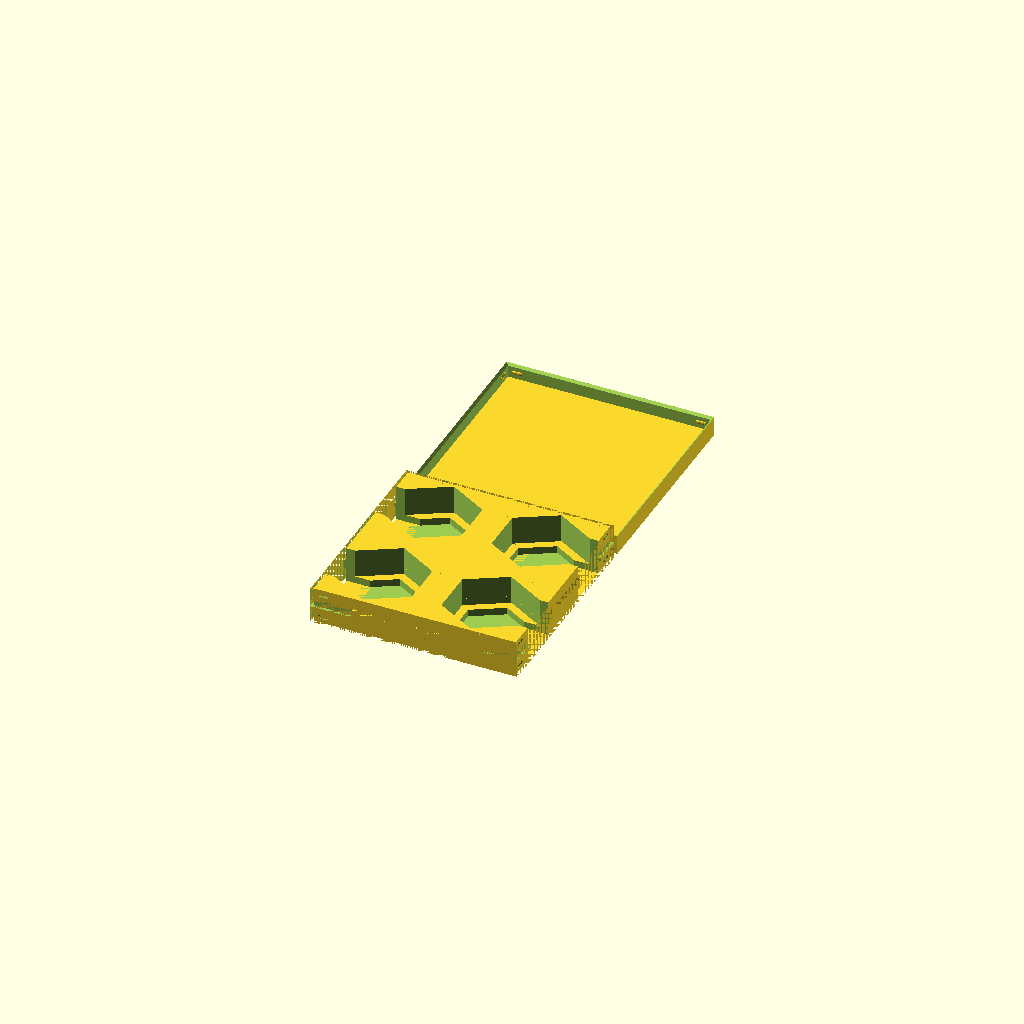
Cell 1: the model at its default parameters.
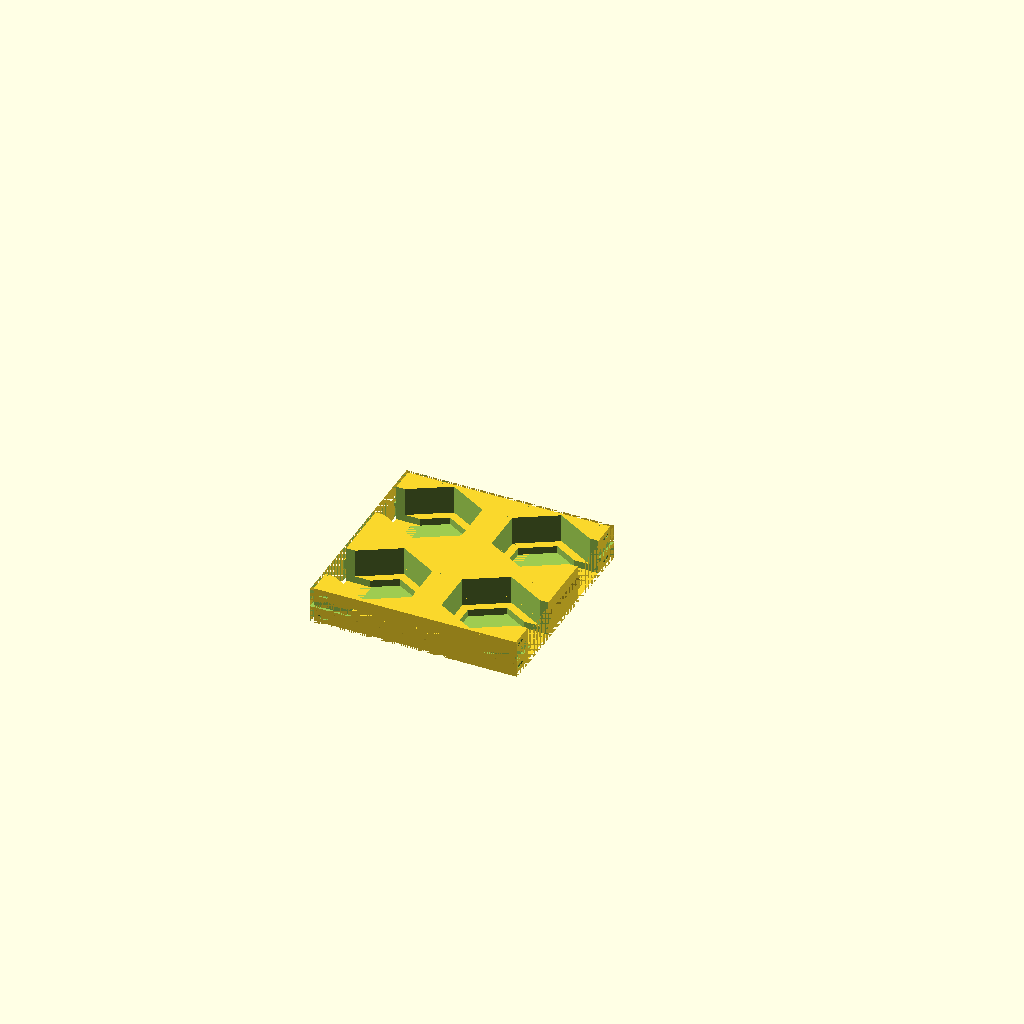
Cell 2: the same model with g_b_print_lid = false.
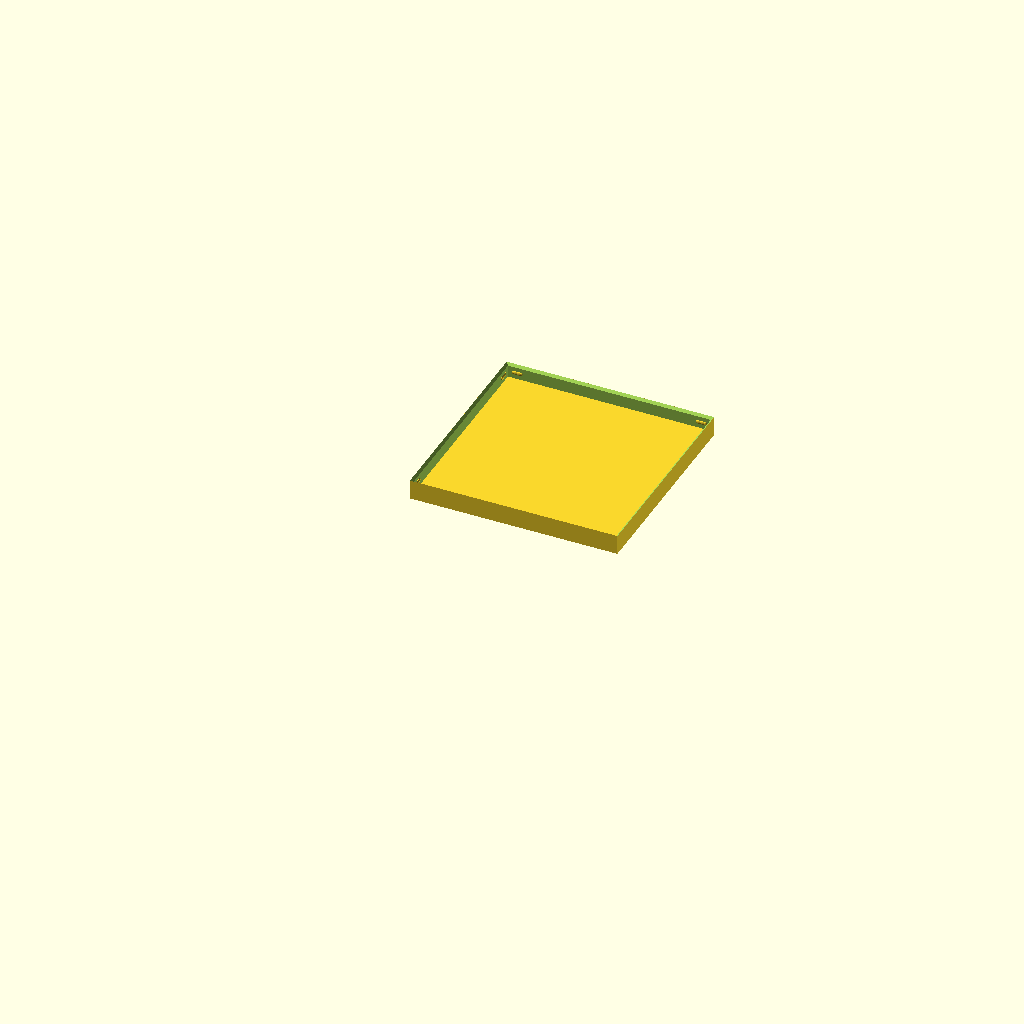
Cell 3: g_b_print_box = false (everything else at default).
All cells are drawn from one camera (rotation 55°, 0°, 25°, orthographic, colour scheme Cornfield), so only the parameter changes between them.
Source of the model, tests/v3-baseline/scad/test_combo_hex_with_shapes.scad:
// Test: Integration — hex tiles with vertical shapes, cutouts, and bottom cutout
include <boardgame_insert_toolkit_lib.3.scad>;

g_b_print_lid = true;
g_b_print_box = true;
g_isolated_print_box = "";

data = [
    [ "hex tiles exterior cutout",
        [
            [ BOX_SIZE_XYZ, [58, 58, 10] ],
            [ BOX_LID,
                [
                    [ LID_SOLID_B, t ],
                ],
            ],
            [ BOX_COMPONENT,
                [
                    [ CMP_NUM_COMPARTMENTS_XY, [2, 2] ],
                    [ CMP_COMPARTMENT_SIZE_XYZ, [25, 25, 8] ],
                    [ CMP_SHAPE, HEX ],
                    [ CMP_SHAPE_VERTICAL_B, t ],
                    [ CMP_PADDING_XY, [5, 5] ],
                    [ CMP_CUTOUT_TYPE, EXTERIOR ],
                    [ CMP_CUTOUT_SIDES_4B, [f, f, t, t] ],
                    [ CMP_CUTOUT_BOTTOM_B, t ],
                ]
            ],
        ]
    ],
];

MakeAll();
Parameter table extracted from the source (name, type, default, range or options):
g_b_print_lid: bool, default true
g_b_print_box: bool, default true
g_isolated_print_box: string, default ""
